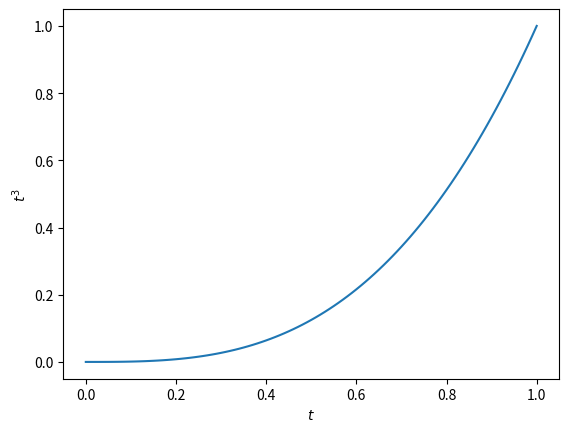

This chart was generated by the following Python code:
import matplotlib.pyplot as plt
from numpy import linspace

x = linspace(0,1,101)
y = [t**3 for t in x]

plt.clf()
plt.plot(x,y)
plt.xlabel('$t$')
plt.ylabel('$t^3$')
plt.savefig('ex_numpy_02.png')
